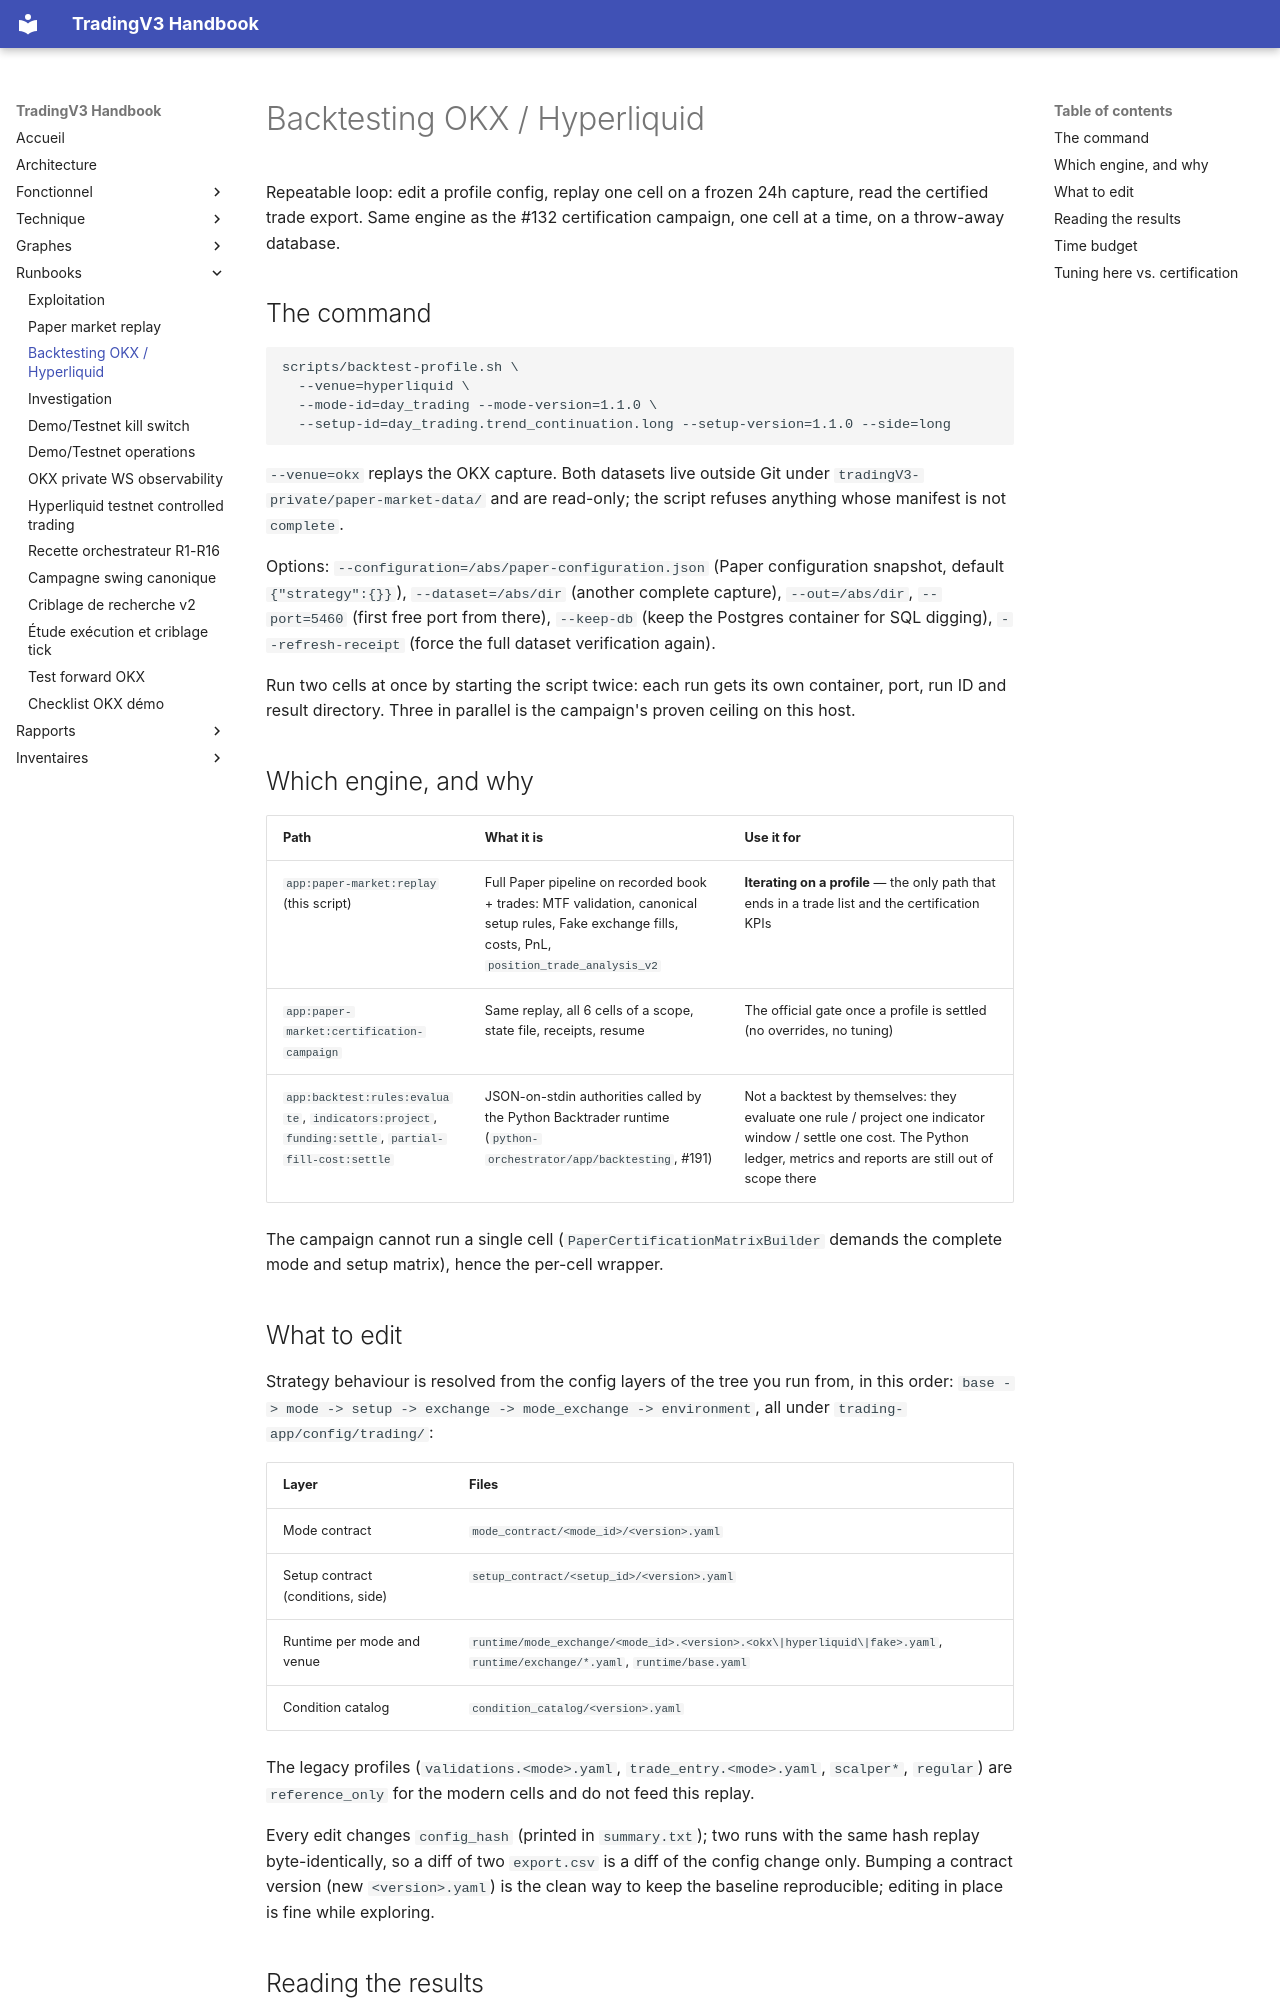

repository: pivox/tradingV3 · page: backtesting-okx-hl.html · generator: mkdocs

# Backtesting OKX / Hyperliquid

Repeatable loop: edit a profile config, replay one cell on a frozen 24h capture, read the
certified trade export. Same engine as the #132 certification campaign, one cell at a time,
on a throw-away database.

## The command

```bash
scripts/backtest-profile.sh \
  --venue=hyperliquid \
  --mode-id=day_trading --mode-version=1.1.0 \
  --setup-id=day_trading.trend_continuation.long --setup-version=1.1.0 --side=long
```

`--venue=okx` replays the OKX capture. Both datasets live outside Git under
`tradingV3-private/paper-market-data/` and are read-only; the script refuses anything whose
manifest is not `complete`.

Options: `--configuration=/abs/paper-configuration.json` (Paper configuration snapshot, default
`{"strategy":{}}`), `--dataset=/abs/dir` (another complete capture), `--out=/abs/dir`,
`--port=5460` (first free port from there), `--keep-db` (keep the Postgres container for SQL
digging), `--refresh-receipt` (force the full dataset verification again).

Run two cells at once by starting the script twice: each run gets its own container, port,
run ID and result directory. Three in parallel is the campaign's proven ceiling on this host.

## Which engine, and why

| Path | What it is | Use it for |
|---|---|---|
| `app:paper-market:replay` (this script) | Full Paper pipeline on recorded book + trades: MTF validation, canonical setup rules, Fake exchange fills, costs, PnL, `position_trade_analysis_v2` | **Iterating on a profile** — the only path that ends in a trade list and the certification KPIs |
| `app:paper-market:certification-campaign` | Same replay, all 6 cells of a scope, state file, receipts, resume | The official gate once a profile is settled (no overrides, no tuning) |
| `app:backtest:rules:evaluate`, `indicators:project`, `funding:settle`, `partial-fill-cost:settle` | JSON-on-stdin authorities called by the Python Backtrader runtime (`python-orchestrator/app/backtesting`, #191) | Not a backtest by themselves: they evaluate one rule / project one indicator window / settle one cost. The Python ledger, metrics and reports are still out of scope there |

The campaign cannot run a single cell (`PaperCertificationMatrixBuilder` demands the complete
mode and setup matrix), hence the per-cell wrapper.

## What to edit

Strategy behaviour is resolved from the config layers of the tree you run from, in this order:
`base -> mode -> setup -> exchange -> mode_exchange -> environment`, all under
`trading-app/config/trading/`:

| Layer | Files |
|---|---|
| Mode contract | `mode_contract/<mode_id>/<version>.yaml` |
| Setup contract (conditions, side) | `setup_contract/<setup_id>/<version>.yaml` |
| Runtime per mode and venue | `runtime/mode_exchange/<mode_id>.<version>.<okx\|hyperliquid\|fake>.yaml`, `runtime/exchange/*.yaml`, `runtime/base.yaml` |
| Condition catalog | `condition_catalog/<version>.yaml` |

The legacy profiles (`validations.<mode>.yaml`, `trade_entry.<mode>.yaml`, `scalper*`,
`regular`) are `reference_only` for the modern cells and do not feed this replay.

Every edit changes `config_hash` (printed in `summary.txt`); two runs with the same hash
replay byte-identically, so a diff of two `export.csv` is a diff of the config change only.
Bumping a contract version (new `<version>.yaml`) is the clean way to keep the baseline
reproducible; editing in place is fine while exploring.
